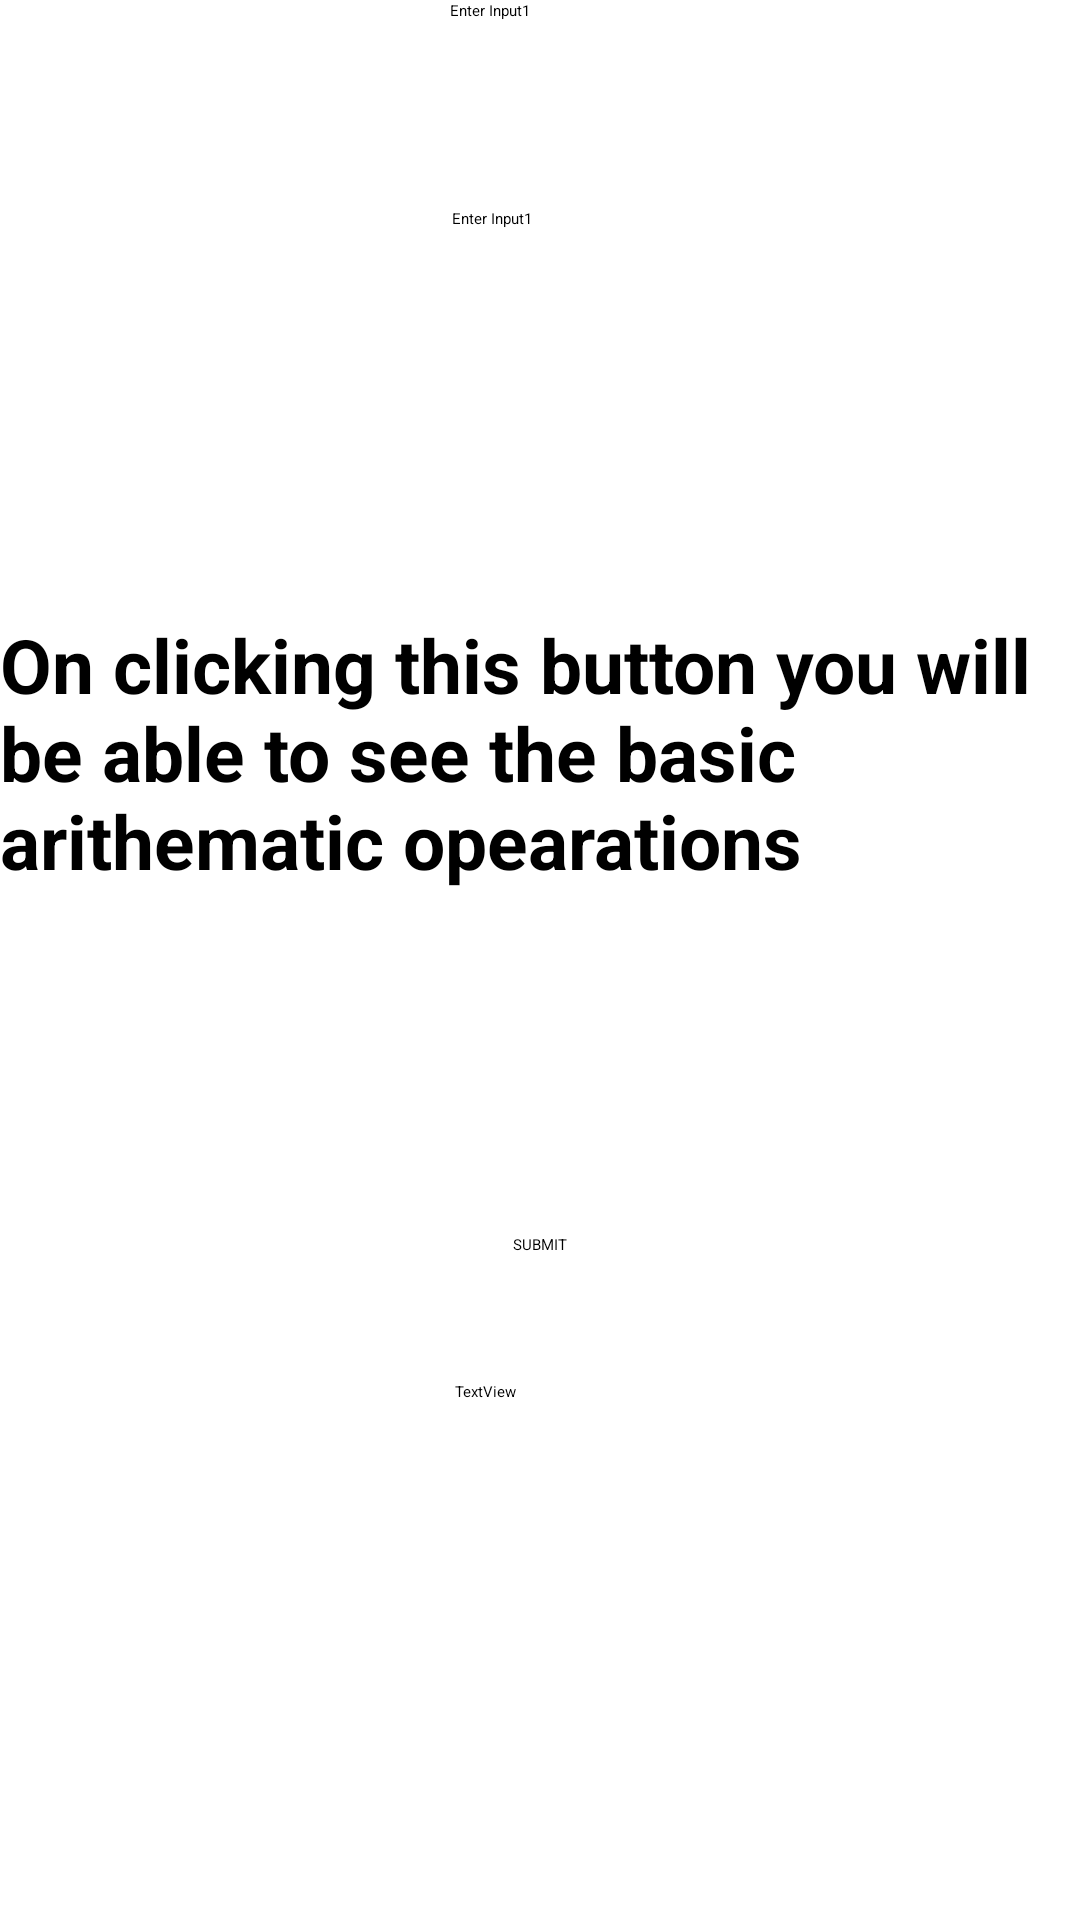

This screen was rendered from an Android layout file. Write that file and the resources it references.
<!-- AndroidManifest.xml: application theme Theme.MADFINAL -->
<!-- res/layout/activity_simple_calculator.xml -->
<?xml version="1.0" encoding="utf-8"?>
<androidx.constraintlayout.widget.ConstraintLayout xmlns:android="http://schemas.android.com/apk/res/android"
    xmlns:app="http://schemas.android.com/apk/res-auto"
    xmlns:tools="http://schemas.android.com/tools"
    android:layout_width="match_parent"
    android:layout_height="match_parent"
    tools:context=".Simple_Calculator">

    <EditText
        android:id="@+id/input1"
        android:layout_width="wrap_content"
        android:layout_height="wrap_content"
        android:ems="10"
        android:inputType="textPersonName"
        android:hint="Enter Input1"
        app:layout_constraintEnd_toEndOf="parent"
        app:layout_constraintStart_toStartOf="parent"
        app:layout_constraintTop_toTopOf="parent" />

    <EditText
        android:id="@+id/input2"
        android:layout_width="wrap_content"
        android:layout_height="wrap_content"
        android:layout_marginTop="20dp"
        android:layout_marginBottom="59dp"
        android:ems="10"
        android:inputType="textPersonName"
        android:hint="Enter Input1"
        app:layout_constraintBottom_toTopOf="@+id/textView4"
        app:layout_constraintEnd_toEndOf="parent"
        app:layout_constraintHorizontal_bias="0.502"
        app:layout_constraintStart_toStartOf="parent"
        app:layout_constraintTop_toBottomOf="@+id/input1" />

    <Button
        android:id="@+id/submit"
        android:layout_width="wrap_content"
        android:layout_height="wrap_content"
        android:text="SUBMIT"
        app:layout_constraintBottom_toTopOf="@+id/result"
        app:layout_constraintEnd_toEndOf="parent"
        app:layout_constraintStart_toStartOf="parent"
        app:layout_constraintTop_toBottomOf="@+id/textView4" />

    <TextView
        android:id="@+id/textView4"
        android:layout_width="wrap_content"
        android:layout_height="wrap_content"
        android:layout_marginTop="27dp"
        android:layout_marginBottom="72dp"
        android:text="On clicking this button you will be able to see the basic arithematic opearations"
        android:textSize="25dp"
        android:textStyle="bold"
        app:layout_constraintBottom_toTopOf="@+id/submit"
        app:layout_constraintEnd_toEndOf="parent"
        app:layout_constraintStart_toStartOf="parent"
        app:layout_constraintTop_toBottomOf="@+id/input2" />

    <TextView
        android:id="@+id/result"
        android:layout_width="57dp"
        android:layout_height="16dp"
        android:text="TextView"
        app:layout_constraintBottom_toBottomOf="parent"
        app:layout_constraintEnd_toEndOf="parent"
        app:layout_constraintStart_toStartOf="parent"
        app:layout_constraintTop_toBottomOf="@+id/textView4" />

</androidx.constraintlayout.widget.ConstraintLayout>
<!-- resources referenced by this layout -->
<resources>

</resources>
